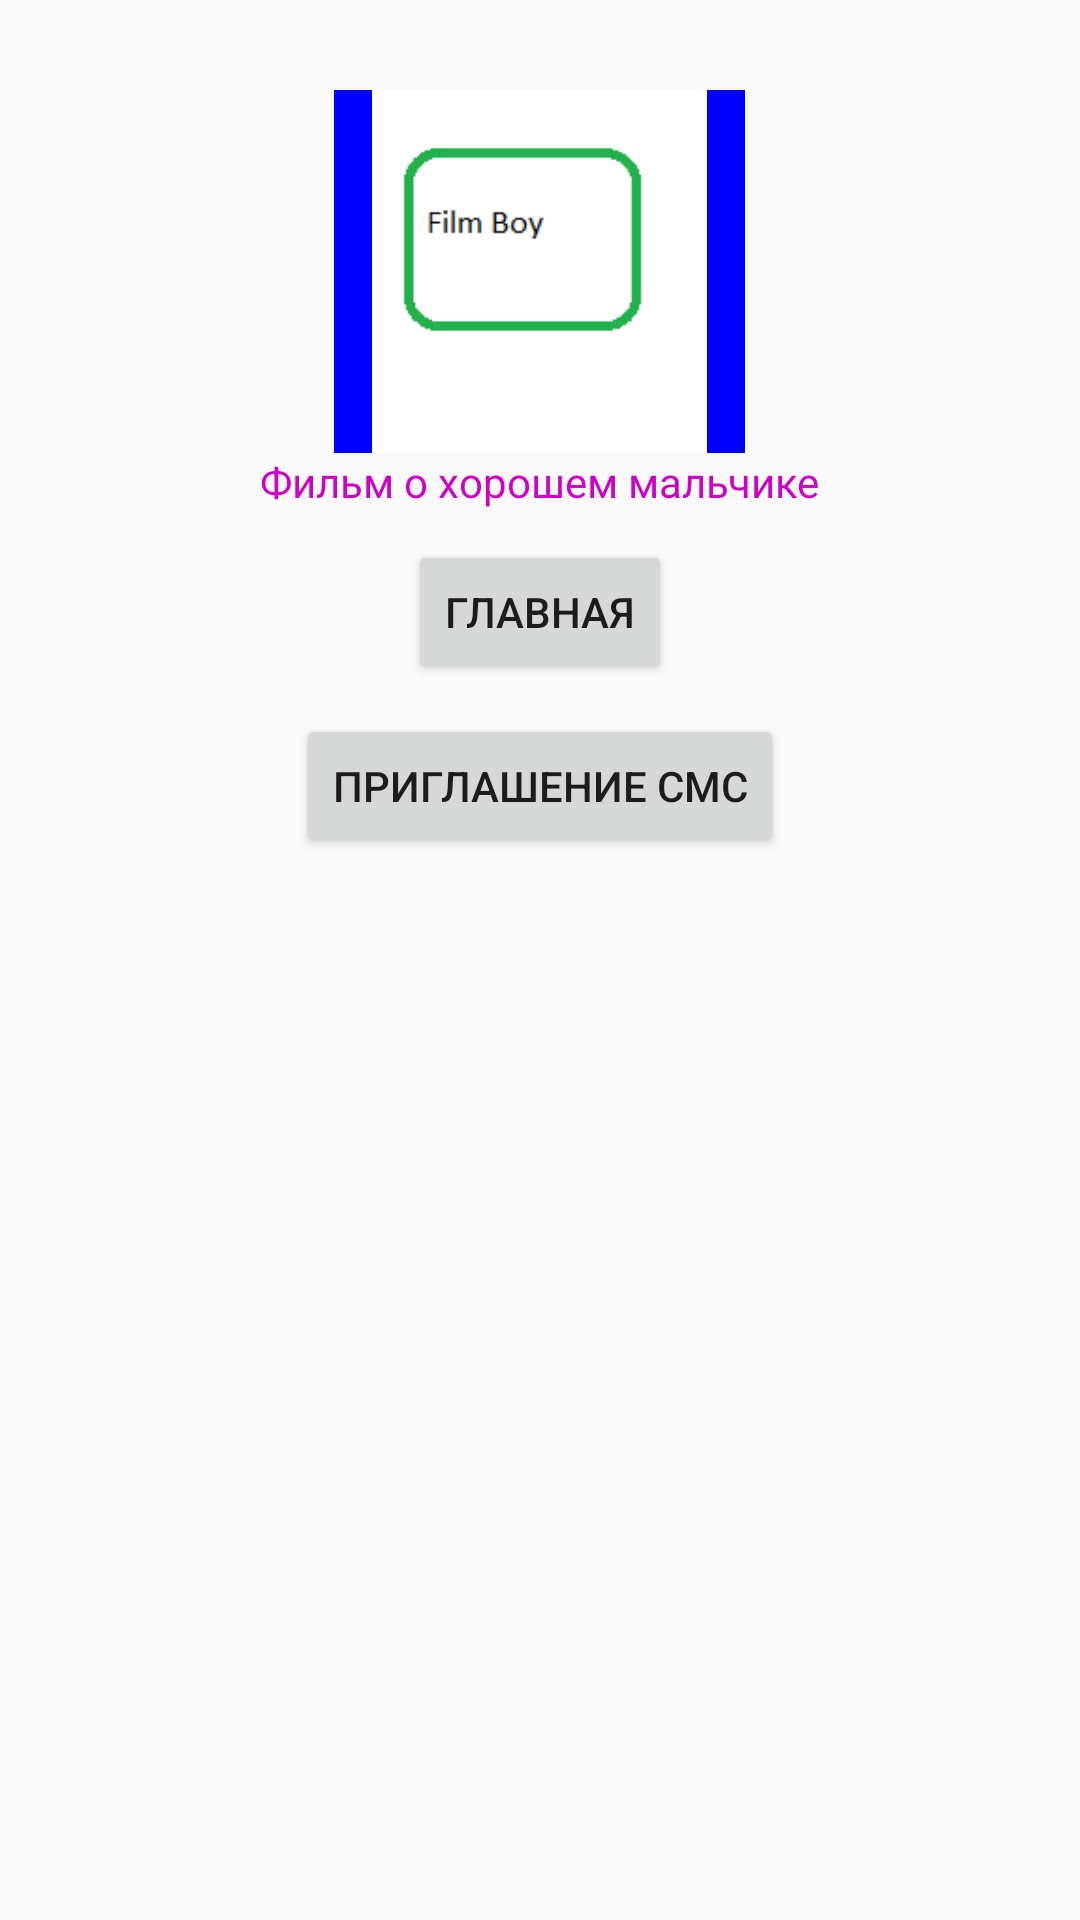

Android layout source for this screen:
<!-- AndroidManifest.xml: application theme AppTheme -->
<!-- res/layout/activity_moovy_boy.xml -->
<?xml version="1.0" encoding="utf-8"?>
<LinearLayout xmlns:android="http://schemas.android.com/apk/res/android"
    xmlns:app="http://schemas.android.com/apk/res-auto"
    xmlns:tools="http://schemas.android.com/tools"
    android:layout_width="match_parent"
    android:layout_height="match_parent"
    android:orientation="vertical"
    tools:context=".MoovyBoyActivity">

    <ImageView
        android:id="@+id/imageViewBoy"
        android:layout_width="137dp"
        android:layout_height="121dp"
        android:layout_marginTop="30dp"
        android:background="@color/colorBlue"
        android:contentDescription="@string/MoovieBoy"
        android:src="@drawable/moovy_boy"
        android:visibility="visible"
        android:layout_gravity="center_horizontal"
        app:layout_constraintStart_toStartOf="parent"
        app:layout_constraintTop_toTopOf="parent" />

    <TextView
        android:id="@+id/textViewBoy"
        android:layout_width="wrap_content"
        android:layout_height="wrap_content"
        android:text="@string/textBoyBig"
        android:textColor="@color/colorNoPress"
        android:layout_gravity="center_horizontal"
        app:layout_constraintBottom_toBottomOf="parent"
        app:layout_constraintHorizontal_bias="0.487"
        app:layout_constraintLeft_toLeftOf="parent"
        app:layout_constraintRight_toRightOf="parent"
        app:layout_constraintTop_toTopOf="parent"
        app:layout_constraintVertical_bias="0.286" />

    <Button
        android:id="@+id/buttonBack"
        android:layout_width="wrap_content"
        android:layout_height="wrap_content"
        android:layout_gravity="center_horizontal"
        android:layout_marginTop="10dp"
        android:text="@string/Back"
        android:onClick="openMainActivity"
        app:layout_constraintStart_toStartOf="parent" />

    <Button
        android:id="@+id/buttonInviteBySms"
        android:layout_width="wrap_content"
        android:layout_height="wrap_content"
        android:layout_gravity="center_horizontal"
        android:layout_marginTop="10dp"
        android:text="@string/Invite"
        android:onClick="buttonInviteBySmsOnClick"
        app:layout_constraintStart_toStartOf="parent" />

</LinearLayout>
<!-- resources referenced by this layout -->
<resources>
  <color name="colorBlue">#0000FF</color>
  <color name="colorNoPress">#CC02C5</color>
  <!-- drawable moovy_boy: png bitmap (drawable, 1366 bytes) -->
  <string name="Back">Главная</string>
  <string name="Invite">Приглашение СМС</string>
  <string name="MoovieBoy">BoyValue</string>
  <string name="textBoyBig">Фильм о хорошем мальчике</string>
  <style name="AppTheme" parent="Theme.AppCompat.Light.DarkActionBar">
          
          <item name="colorPrimary">@color/colorPrimary</item>
          <item name="colorPrimaryDark">@color/colorPrimaryDark</item>
          <item name="colorAccent">@color/colorAccent</item>
      </style>
  <color name="colorPrimary">#008577</color>
  <color name="colorPrimaryDark">#00574B</color>
  <color name="colorAccent">#D81B60</color>
</resources>
